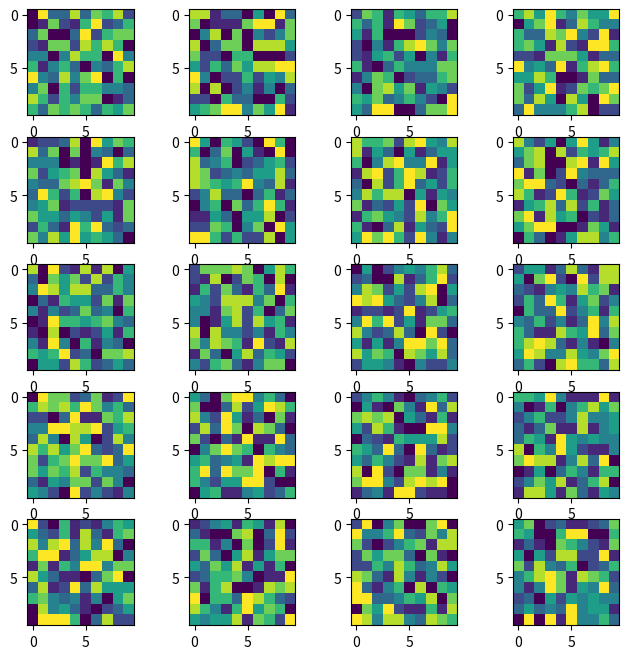

Generate this figure with matplotlib:
import numpy as np
import matplotlib.pyplot as plt

w = 10
h = 10
fig = plt.figure(figsize=(8, 8))
columns = 4
rows = 5
for i in range(1, columns * rows + 1):
    img = np.random.randint(10, size=(h, w))
    fig.add_subplot(rows, columns, i)
    plt.imshow(img)
plt.show()
